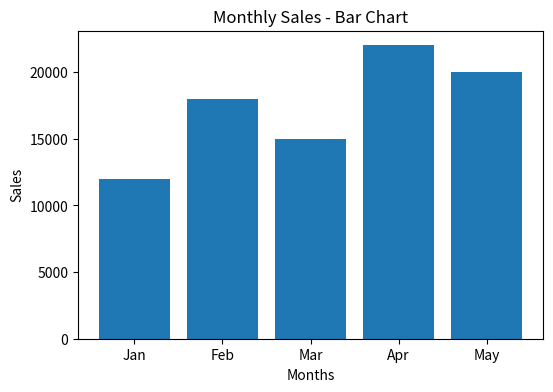
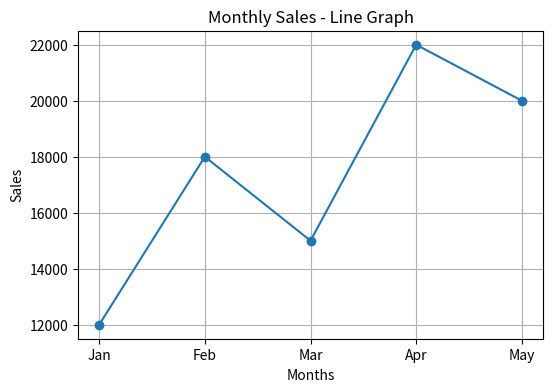

These figures' Python source, in order:
import matplotlib.pyplot as plt

months = ["Jan", "Feb", "Mar", "Apr", "May"]
sales = [12000, 18000, 15000, 22000, 20000]

# Bar Chart
plt.figure(figsize=(6,4))
plt.bar(months, sales)
plt.title("Monthly Sales - Bar Chart")
plt.xlabel("Months")
plt.ylabel("Sales")
plt.show()

# Line Graph
plt.figure(figsize=(6,4))
plt.plot(months, sales, marker='o')
plt.title("Monthly Sales - Line Graph")
plt.xlabel("Months")
plt.ylabel("Sales")
plt.grid(True)
plt.show()
